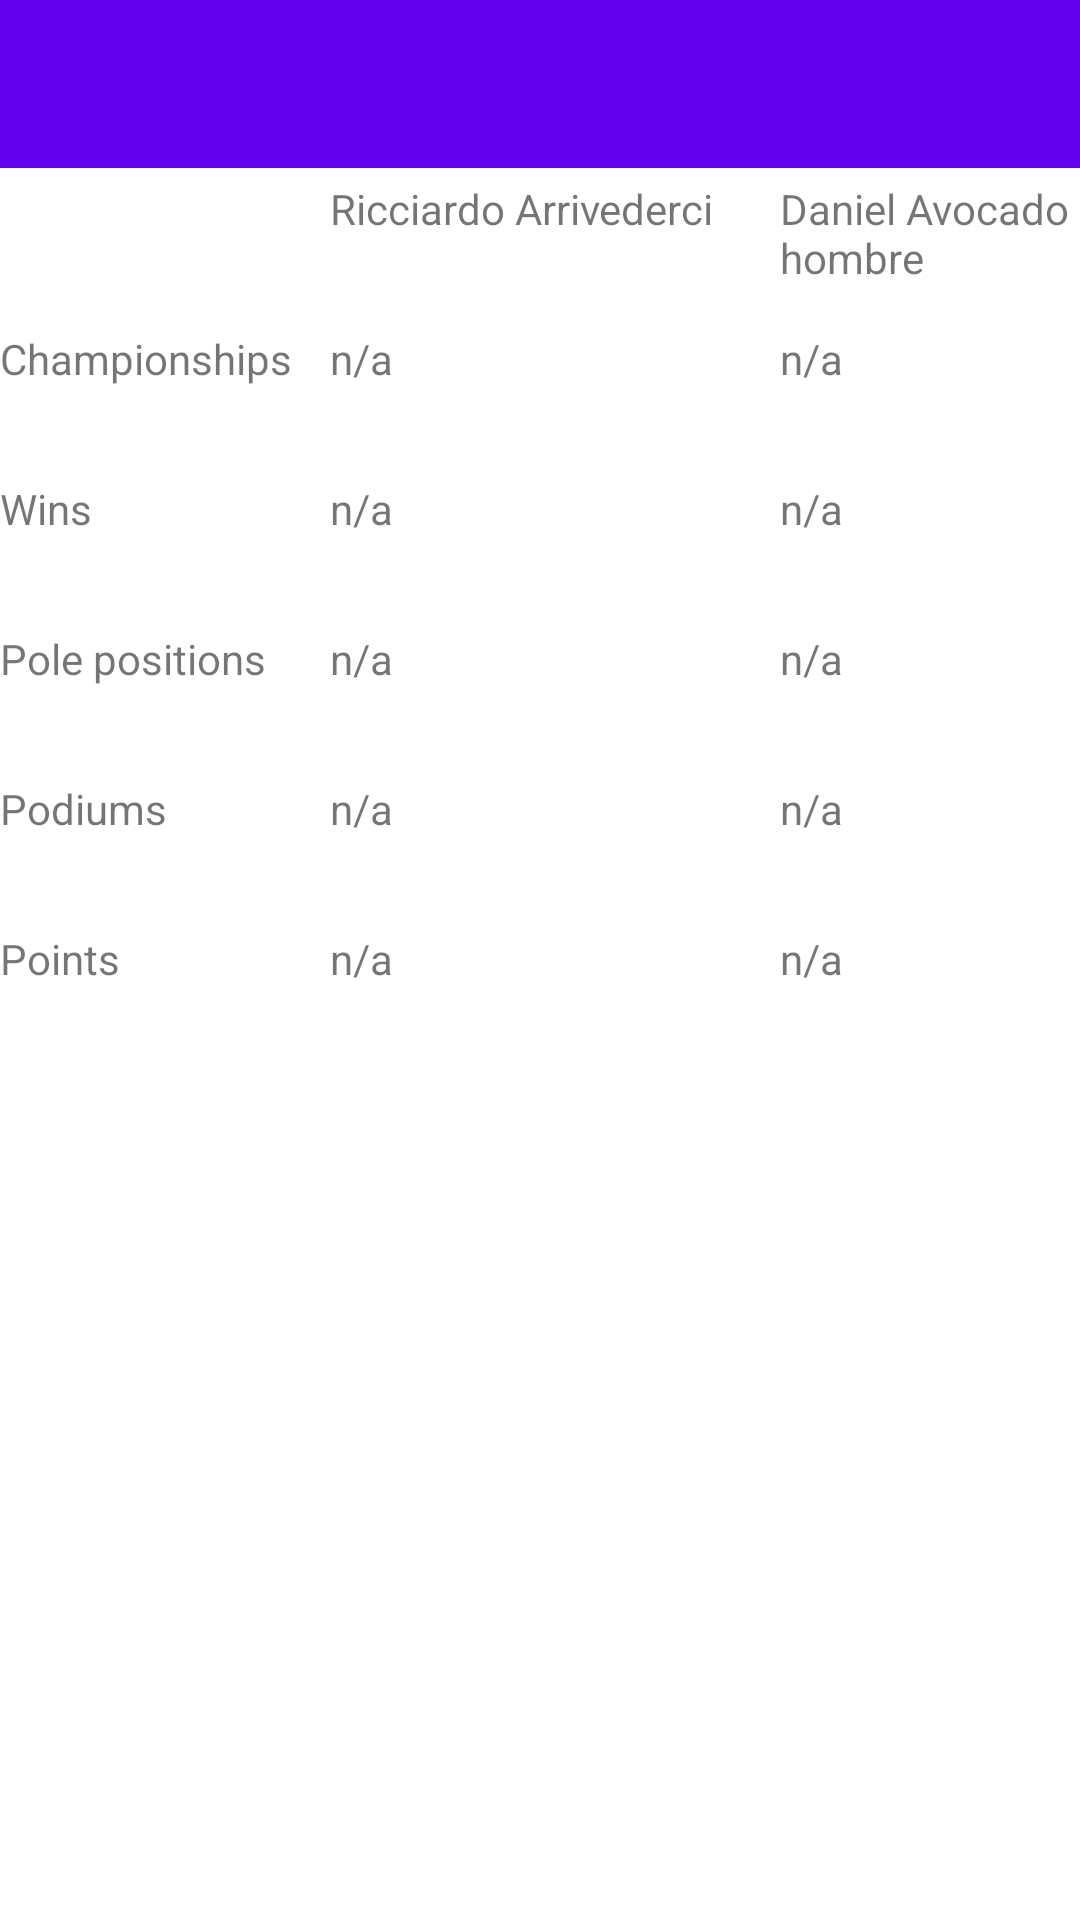

Android layout source for this screen:
<!-- AndroidManifest.xml: application theme Theme.F1app -->
<!-- res/layout/activity_stat_display.xml -->
<?xml version="1.0" encoding="utf-8"?>

<androidx.constraintlayout.widget.ConstraintLayout xmlns:android="http://schemas.android.com/apk/res/android"
    xmlns:app="http://schemas.android.com/apk/res-auto"
    xmlns:tools="http://schemas.android.com/tools"
    android:id="@+id/coordinatorLayout10"
    android:layout_width="match_parent"
    android:layout_height="match_parent"
    tools:context=".StatDisplay">

    <com.google.android.material.appbar.AppBarLayout
        android:id="@+id/appBarLayout10"
        android:layout_width="0dp"
        android:layout_height="wrap_content"
        android:theme="@style/Theme.F1app.AppBarOverlay"
        app:layout_constraintEnd_toEndOf="parent"
        app:layout_constraintStart_toStartOf="parent"
        app:layout_constraintTop_toTopOf="parent">

        <androidx.appcompat.widget.Toolbar
            android:id="@+id/toolbar"
            android:layout_width="match_parent"
            android:layout_height="match_parent"
            android:background="?attr/colorPrimary"
            app:popupTheme="@style/Theme.F1app.PopupOverlay" />

    </com.google.android.material.appbar.AppBarLayout>

    <TableLayout
        android:layout_width="0dp"
        android:layout_height="0dp"
        android:layout_marginTop="60dp"
        app:layout_constraintBottom_toBottomOf="parent"
        app:layout_constraintEnd_toEndOf="parent"
        app:layout_constraintStart_toStartOf="parent"
        app:layout_constraintTop_toTopOf="parent">

        <TableRow
            android:layout_width="match_parent"
            android:layout_height="match_parent">

            <TextView
                android:id="@+id/textView21"
                android:layout_width="wrap_content"
                android:layout_height="50dp" />

            <TextView
                android:id="@+id/textView20"
                android:layout_width="150dp"
                android:layout_height="50dp"
                android:text="Ricciardo Arrivederci" />

            <TextView
                android:id="@+id/textView19"
                android:layout_width="149dp"
                android:layout_height="50dp"
                android:text="Daniel Avocado di hombre" />
        </TableRow>

        <TableRow
            android:layout_width="match_parent"
            android:layout_height="match_parent">

            <TextView
                android:id="@+id/textView18"
                android:layout_width="110dp"
                android:layout_height="50dp"
                android:text="Championships" />

            <TextView
                android:id="@+id/textView17"
                android:layout_width="wrap_content"
                android:layout_height="wrap_content"
                android:text="n/a" />

            <TextView
                android:id="@+id/textView16"
                android:layout_width="wrap_content"
                android:layout_height="wrap_content"
                android:text="n/a" />
        </TableRow>

        <TableRow
            android:layout_width="match_parent"
            android:layout_height="match_parent">

            <TextView
                android:id="@+id/textView15"
                android:layout_width="wrap_content"
                android:layout_height="50dp"
                android:text="Wins" />

            <TextView
                android:id="@+id/textView13"
                android:layout_width="wrap_content"
                android:layout_height="wrap_content"
                android:text="n/a" />

            <TextView
                android:id="@+id/textView12"
                android:layout_width="wrap_content"
                android:layout_height="wrap_content"
                android:text="n/a" />
        </TableRow>

        <TableRow
            android:layout_width="match_parent"
            android:layout_height="match_parent">

            <TextView
                android:id="@+id/textView14"
                android:layout_width="wrap_content"
                android:layout_height="50dp"
                android:text="Pole positions" />

            <TextView
                android:id="@+id/textView11"
                android:layout_width="wrap_content"
                android:layout_height="wrap_content"
                android:text="n/a" />

            <TextView
                android:id="@+id/textView10"
                android:layout_width="wrap_content"
                android:layout_height="wrap_content"
                android:text="n/a" />
        </TableRow>

        <TableRow
            android:layout_width="match_parent"
            android:layout_height="match_parent">

            <TextView
                android:id="@+id/textView9"
                android:layout_width="wrap_content"
                android:layout_height="50dp"
                android:text="Podiums" />

            <TextView
                android:id="@+id/textView5"
                android:layout_width="wrap_content"
                android:layout_height="wrap_content"
                android:text="n/a" />

            <TextView
                android:id="@+id/textView7"
                android:layout_width="wrap_content"
                android:layout_height="wrap_content"
                android:text="n/a" />
        </TableRow>

        <TableRow
            android:layout_width="wrap_content"
            android:layout_height="wrap_content"

            >

            <TextView
                android:id="@+id/textView8"
                android:layout_width="wrap_content"
                android:layout_height="50dp"
                android:text="Points" />

            <TextView
                android:id="@+id/textView4"
                android:layout_width="wrap_content"
                android:layout_height="wrap_content"
                android:text="n/a" />

            <TextView
                android:id="@+id/textView6"
                android:layout_width="wrap_content"
                android:layout_height="wrap_content"
                android:text="n/a" />
        </TableRow>


    </TableLayout>

</androidx.constraintlayout.widget.ConstraintLayout>
<!-- resources referenced by this layout -->
<resources>
  <style name="Theme.F1app.AppBarOverlay" parent="ThemeOverlay.AppCompat.Dark.ActionBar" />
  <style name="Theme.F1app.PopupOverlay" parent="ThemeOverlay.AppCompat.Light" />
  <style name="Theme.F1app" parent="Theme.MaterialComponents.DayNight.DarkActionBar">
          
          <item name="colorPrimary">@color/purple_500</item>
          <item name="colorPrimaryVariant">@color/purple_700</item>
          <item name="colorOnPrimary">@color/white</item>
          
          <item name="colorSecondary">@color/teal_200</item>
          <item name="colorSecondaryVariant">@color/teal_700</item>
          <item name="colorOnSecondary">@color/black</item>
          
          <item name="android:statusBarColor" tools:targetApi="l">?attr/colorPrimaryVariant</item>
          
      </style>
  <!-- not gathered from this repository: default colours our renderer supplied (Android Studio template values) -->
  <color name="purple_500">#FF6200EE</color>
  <color name="purple_700">#FF3700B3</color>
  <color name="teal_200">#FF03DAC5</color>
  <color name="teal_700">#FF018786</color>
  <color name="black">#FF000000</color>
  <color name="white">#FFFFFFFF</color>
</resources>
